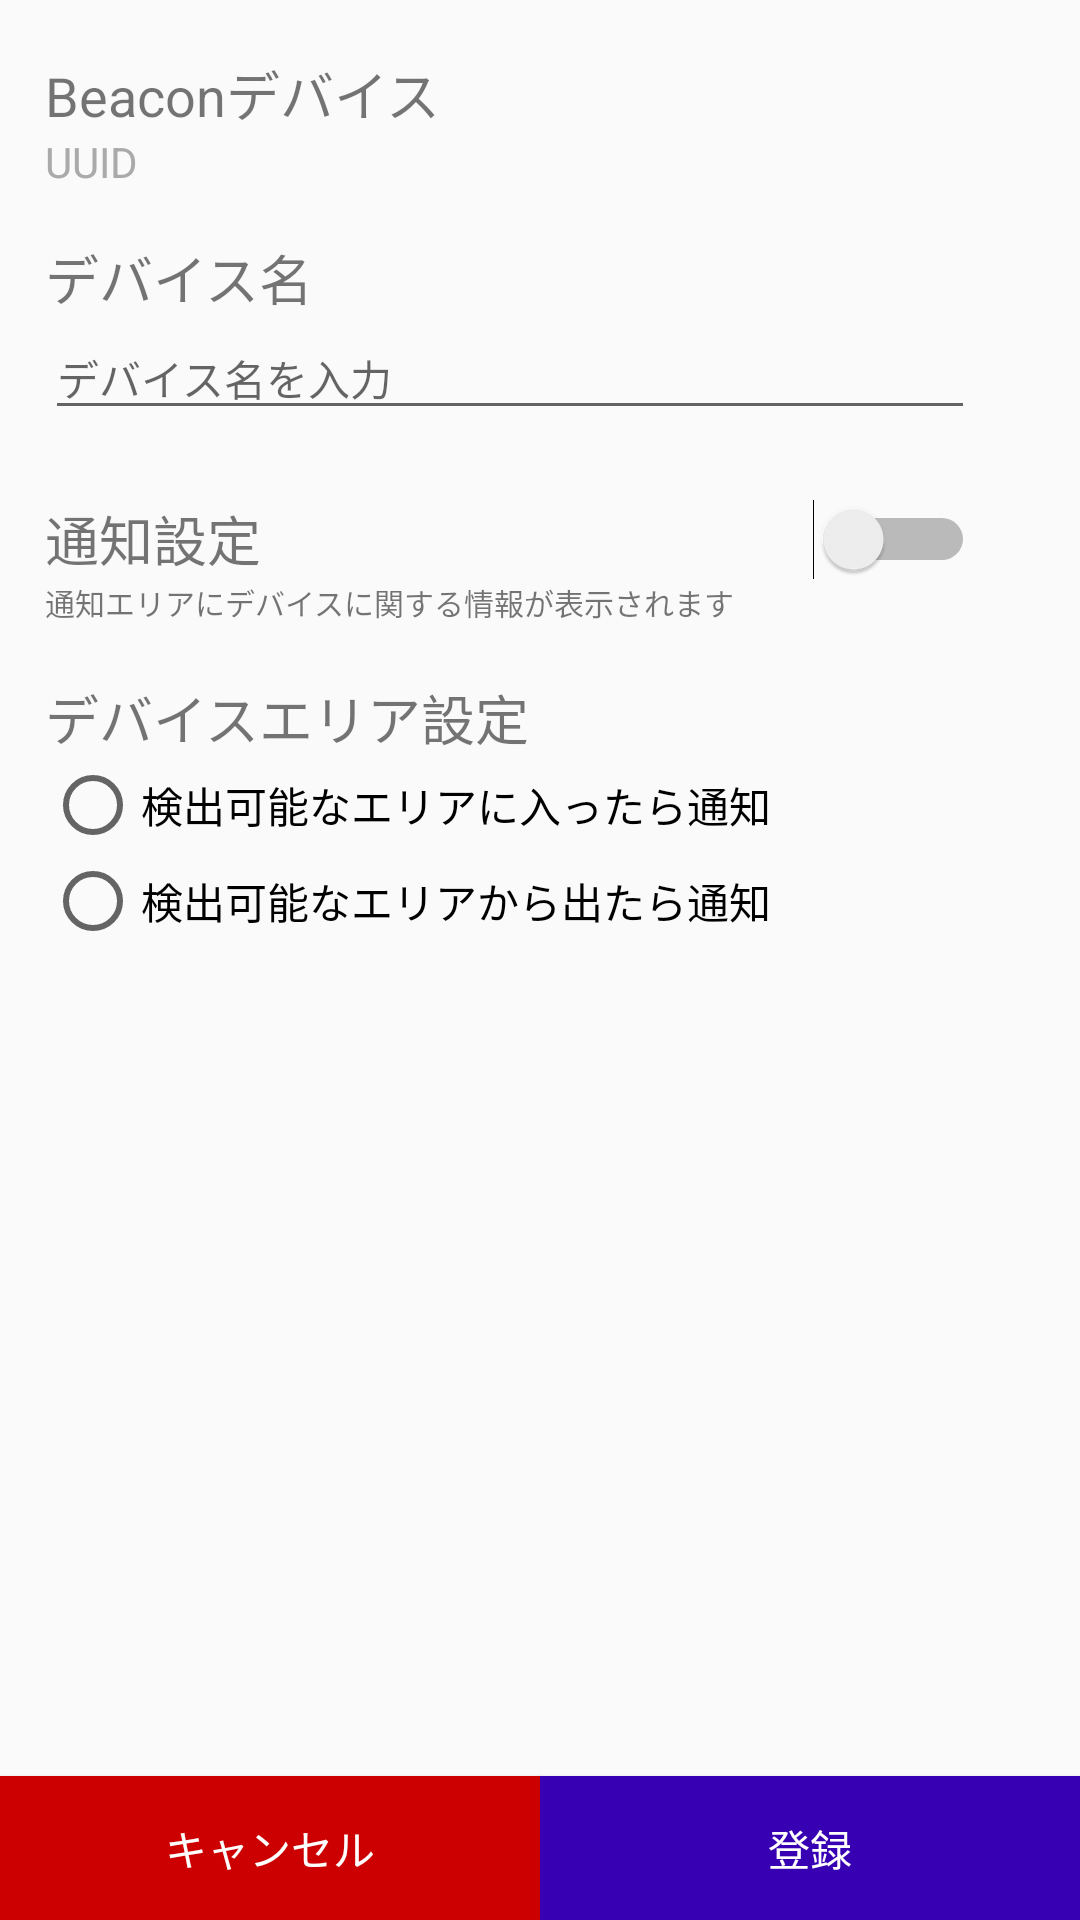

Reconstruct the res/layout file that produces this screen, plus the resources it refers to.
<!-- AndroidManifest.xml: activity theme AppTheme.NoActionBar -->
<!-- res/layout/activity_register.xml -->
<?xml version="1.0" encoding="utf-8"?>
<RelativeLayout xmlns:android="http://schemas.android.com/apk/res/android"
    android:layout_width="match_parent" android:layout_height="match_parent">

    <TextView
        android:id="@+id/textView"
        android:layout_width="wrap_content"
        android:layout_height="wrap_content"
        android:layout_alignParentStart="true"
        android:layout_alignParentTop="true"
        android:layout_marginStart="15dp"
        android:layout_marginTop="18dp"
        android:text="Beaconデバイス"
        android:textSize="18sp" />

    <TextView
        android:id="@+id/textUUID"
        android:layout_width="wrap_content"
        android:layout_height="wrap_content"
        android:layout_alignStart="@+id/textView"
        android:layout_below="@+id/textView"
        android:text="UUID"
        android:textColor="@android:color/darker_gray" />

    <TextView
        android:id="@+id/textDevice"
        android:layout_width="wrap_content"
        android:layout_height="wrap_content"
        android:layout_alignStart="@+id/textUUID"
        android:layout_below="@+id/textUUID"
        android:layout_marginTop="16dp"
        android:text="デバイス名"
        android:textSize="18sp" />

    <EditText
        android:id="@+id/editName"
        android:layout_width="wrap_content"
        android:layout_height="wrap_content"
        android:layout_alignEnd="@+id/switch1"
        android:layout_alignStart="@+id/textDevice"
        android:layout_below="@+id/textDevice"
        android:hint="デバイス名を入力"
        android:inputType="textPersonName"
        android:textSize="14sp" />

    <Switch
        android:id="@+id/switch1"
        android:layout_width="wrap_content"
        android:layout_height="wrap_content"
        android:layout_marginTop="23dp"
        android:layout_below="@+id/editName"
        android:layout_alignParentEnd="true"
        android:layout_marginEnd="35dp" />

    <TextView
        android:id="@+id/textView6"
        android:layout_width="wrap_content"
        android:layout_height="wrap_content"
        android:layout_alignBottom="@+id/switch1"
        android:layout_alignStart="@+id/editName"
        android:layout_alignTop="@+id/switch1"
        android:layout_toStartOf="@+id/switch1"
        android:text="通知設定"
        android:textSize="18sp" />

    <TextView
        android:id="@+id/textView7"
        android:layout_width="wrap_content"
        android:layout_height="wrap_content"
        android:layout_alignStart="@+id/textView6"
        android:layout_below="@+id/textView6"
        android:textSize="10sp"
        android:text="通知エリアにデバイスに関する情報が表示されます"
        android:layout_alignParentEnd="true" />

    <TextView
        android:id="@+id/textView8"
        android:layout_width="wrap_content"
        android:layout_height="wrap_content"
        android:layout_alignStart="@+id/textView7"
        android:layout_below="@+id/textView7"
        android:layout_marginTop="18dp"
        android:text="デバイスエリア設定"
        android:textSize="18sp" />

    <RadioGroup
        android:id="@+id/radiogroup"
        android:layout_width="wrap_content"
        android:layout_height="wrap_content"
        android:layout_alignStart="@+id/textView8"
        android:layout_below="@+id/textView8"
        android:layout_alignParentEnd="true" >
        <RadioButton
            android:id="@+id/radioIn"
            android:layout_width="wrap_content"
            android:layout_height="wrap_content"
            android:text="検出可能なエリアに入ったら通知"
            />
        <RadioButton
            android:id="@+id/radioOut"
            android:layout_width="wrap_content"
            android:layout_height="wrap_content"
            android:text="検出可能なエリアから出たら通知"/>
    </RadioGroup>

    
    <View
        android:id="@+id/center_view3"
        android:layout_width="0dp"
        android:layout_height="0dp"
        android:layout_centerInParent="true"

        />

    
    <Button
        android:id="@+id/Cancel"
        android:layout_width="0dp"
        android:layout_height="wrap_content"
        android:layout_alignParentBottom="true"
        android:layout_alignParentLeft="true"
        android:layout_alignRight="@+id/center_view3"
        android:layout_centerVertical="true"
        android:background="@android:color/holo_red_dark"
        android:text="キャンセル"
        android:textColor="@android:color/background_light" />

    
    <Button
        android:id="@+id/Register"
        android:layout_width="0dp"
        android:layout_height="wrap_content"
        android:layout_alignLeft="@+id/center_view3"
        android:layout_alignParentBottom="true"
        android:layout_alignParentRight="true"
        android:layout_centerVertical="true"
        android:background="@color/colorPrimaryDark"
        android:text="登録"
        android:textColor="@android:color/background_light" />

</RelativeLayout>
<!-- resources referenced by this layout -->
<resources>
  <style name="AppTheme.NoActionBar">
          <item name="windowActionBar">false</item>
          <item name="windowNoTitle">true</item>
      </style>
  <!-- not gathered from this repository: default colours our renderer supplied (Android Studio template values) -->
  <color name="colorPrimaryDark">#FF3700B3</color>
</resources>
